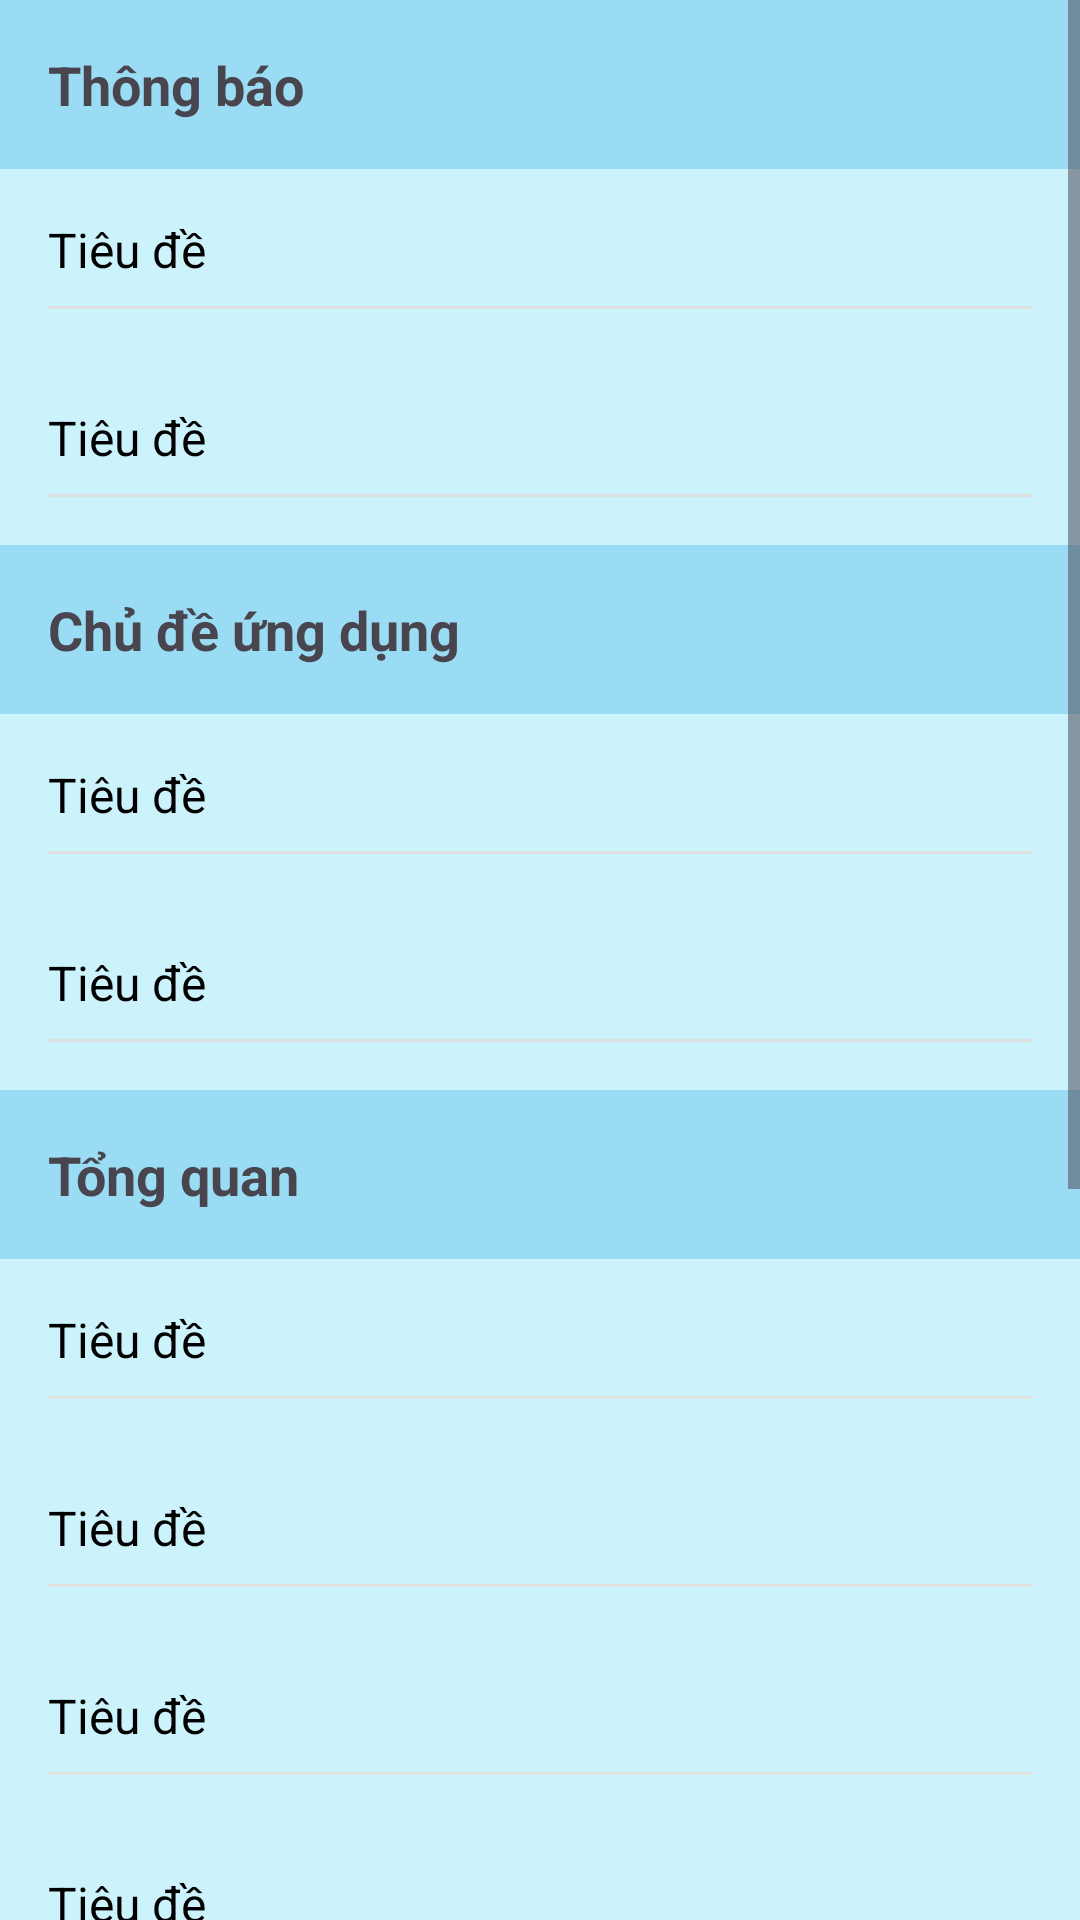

The Android layout XML behind this screen, and the referenced resources:
<!-- AndroidManifest.xml: application theme Theme.Kann -->
<!-- res/layout/fragment_trang_caidat.xml -->
<ScrollView xmlns:android="http://schemas.android.com/apk/res/android"
    android:layout_width="match_parent"
    android:layout_height="match_parent"
    android:background="#F5F5F5">

    <LinearLayout
        android:layout_width="match_parent"
        android:layout_height="wrap_content"
        android:orientation="vertical">

        
        <TextView
            android:layout_width="match_parent"
            android:layout_height="wrap_content"
            android:text="Thông báo"
            android:textSize="18sp"
            android:textStyle="bold"
            android:padding="16dp"
            android:background="#99DCF3" />

        
        <include layout="@layout/item_trang_caidat" android:id="@+id/item_mothietlaphethong"/>
        <include layout="@layout/item_trang_caidat" android:id="@+id/item_dathengiongu"/>

        <TextView
            android:layout_width="match_parent"
            android:layout_height="wrap_content"
            android:text="Chủ đề ứng dụng"
            android:textSize="18sp"
            android:textStyle="bold"
            android:padding="16dp"
            android:background="#99DCF3" />

        <include layout="@layout/item_trang_caidat" android:id="@+id/item_chonchude"/>
        <include layout="@layout/item_trang_caidat" android:id="@+id/item_phongcach"/>

        <TextView
            android:layout_width="match_parent"
            android:layout_height="wrap_content"
            android:text="Tổng quan"
            android:textSize="18sp"
            android:textStyle="bold"
            android:padding="16dp"
            android:background="#99DCF3" />

        <include layout="@layout/item_trang_caidat" android:id="@+id/item_hoso"/>
        <include layout="@layout/item_trang_caidat" android:id="@+id/item_ngonngu"/>
        <include layout="@layout/item_trang_caidat" android:id="@+id/item_timhieuvekann"/>
        <include layout="@layout/item_trang_caidat" android:id="@+id/item_lienhehotro"/>

        <TextView
            android:layout_width="match_parent"
            android:layout_height="wrap_content"
            android:text="Bảo mật"
            android:textSize="18sp"
            android:textStyle="bold"
            android:padding="16dp"
            android:background="#99DCF3" />

        <include layout="@layout/item_trang_caidat" android:id="@+id/item_baomatvaquyenriengtu"/>
        <include layout="@layout/item_trang_caidat" android:id="@+id/item_kiemtralichsudangnhap"/>

        <TextView
            android:layout_width="match_parent"
            android:layout_height="wrap_content"
            android:text="Tài khoản"
            android:textSize="18sp"
            android:textStyle="bold"
            android:padding="16dp"
            android:background="#99DCF3" />

        <include layout="@layout/item_trang_caidat" android:id="@+id/item_xoataikhoan"/>
        <include layout="@layout/item_trang_caidat" android:id="@+id/item_dangxuat"/>

    </LinearLayout>
</ScrollView>
<!-- res/layout/item_trang_caidat.xml (included above) -->
<LinearLayout xmlns:android="http://schemas.android.com/apk/res/android"
    android:layout_width="match_parent"
    android:layout_height="wrap_content"
    android:orientation="vertical"
    android:padding="16dp"
    android:background="#CCF2FB"
    >

    <TextView
        android:id="@+id/tv_title"
        android:layout_width="match_parent"
        android:layout_height="wrap_content"
        android:text="Tiêu đề"
        android:textSize="16sp"
        android:textColor="@android:color/black" />

    <View
        android:layout_width="match_parent"
        android:layout_height="1dp"
        android:background="#E0E0E0"
        android:layout_marginTop="8dp" />

</LinearLayout>
<!-- resources referenced by this layout -->
<resources>
  <style name="Theme.Kann" parent="Base.Theme.Kann" />
  <style name="Base.Theme.Kann" parent="Theme.Material3.DayNight.NoActionBar">
          
          
      </style>
</resources>
